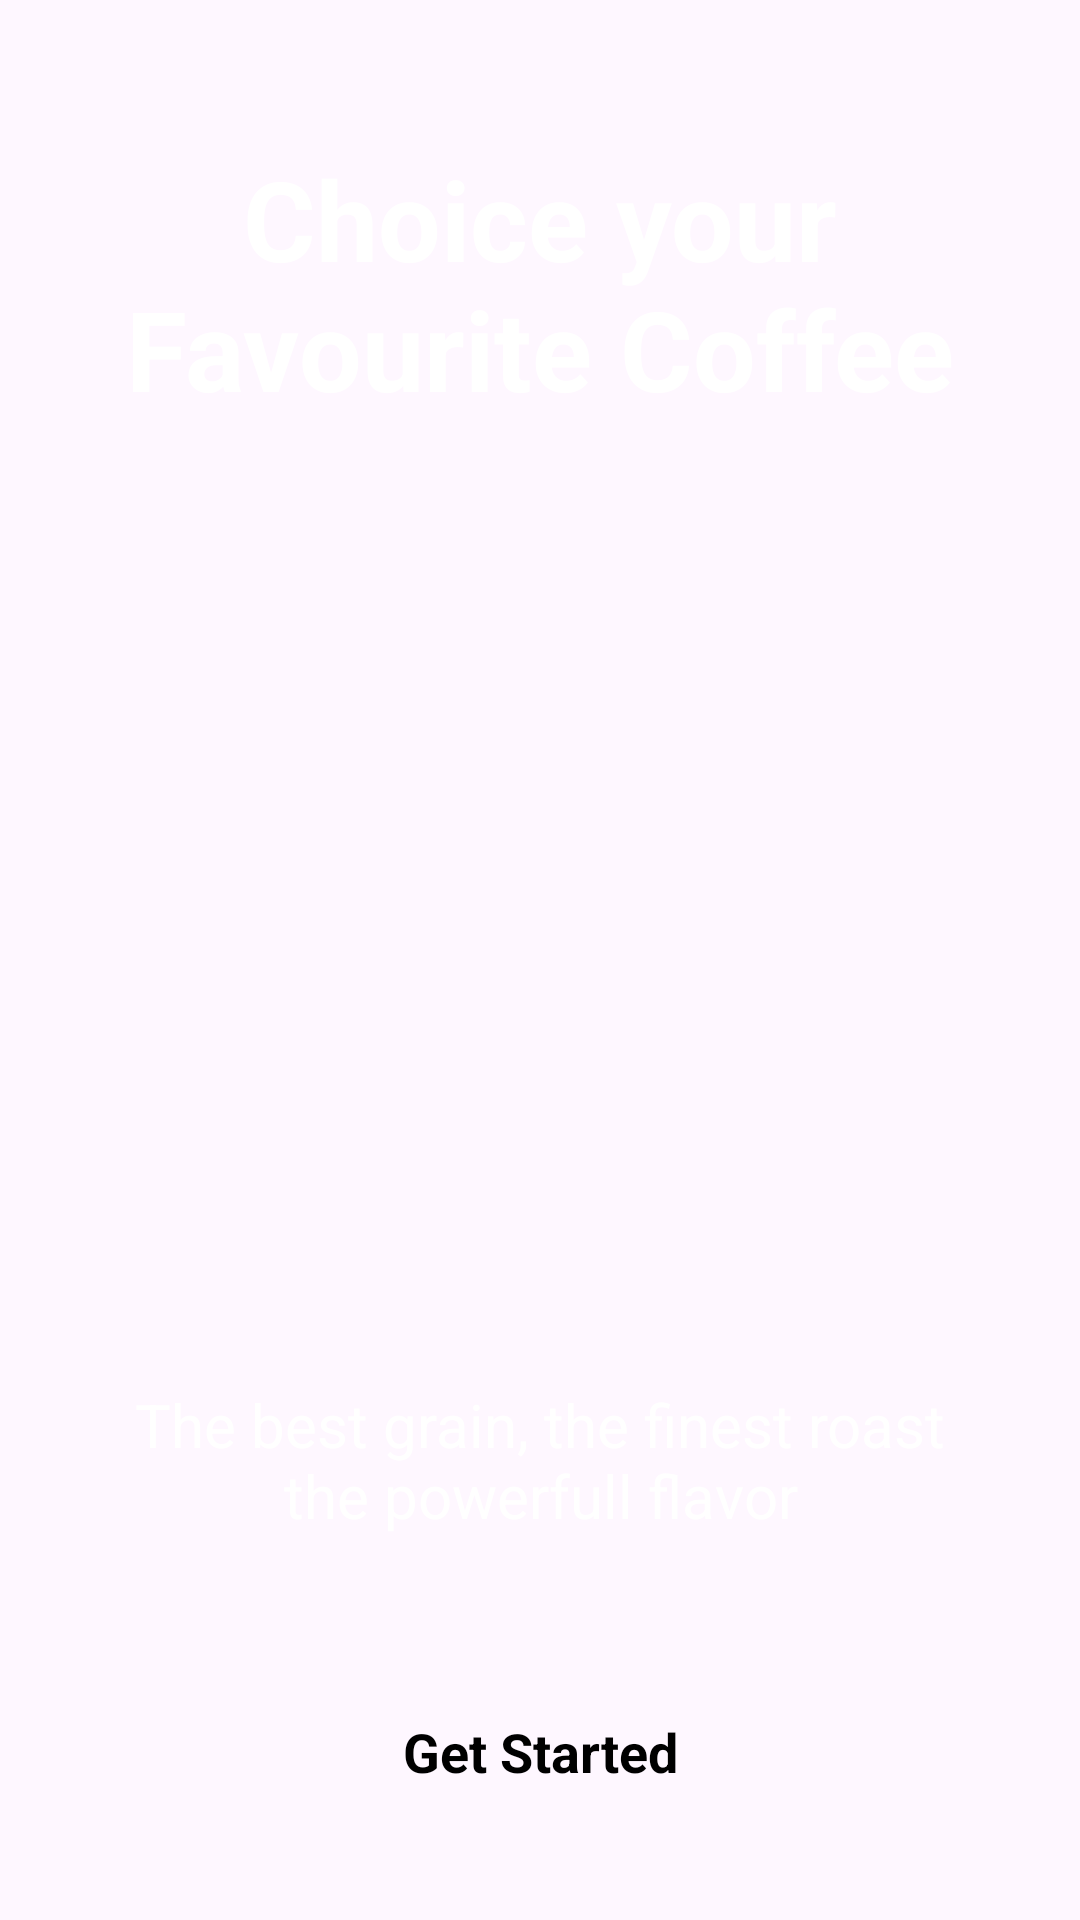

This screen was rendered from an Android layout file. Write that file and the resources it references.
<!-- AndroidManifest.xml: application theme Theme.CoffeeShop -->
<!-- res/layout/activity_splash.xml -->
<?xml version="1.0" encoding="utf-8"?>
<androidx.constraintlayout.widget.ConstraintLayout xmlns:android="http://schemas.android.com/apk/res/android"
    xmlns:app="http://schemas.android.com/apk/res-auto"
    xmlns:tools="http://schemas.android.com/tools"
    android:id="@+id/main"
    android:layout_width="match_parent"
    android:layout_height="match_parent"
    tools:context=".Activity.SplashActivity">

    <ImageView
        android:id="@+id/imageView"
        android:layout_width="wrap_content"
        android:layout_height="wrap_content"
        android:scaleType="centerCrop"
        app:layout_constraintBottom_toBottomOf="parent"
        app:layout_constraintEnd_toEndOf="parent"
        app:layout_constraintStart_toStartOf="parent"
        app:layout_constraintTop_toTopOf="parent"
        app:srcCompat="@drawable/splash_pic" />

    <TextView
        android:id="@+id/textView"
        android:layout_width="wrap_content"
        android:layout_height="wrap_content"
        android:layout_marginTop="48dp"
        android:text="@string/choice_your_favourite_coffee"
        android:textSize="37sp"
        android:textStyle="bold"
        android:textAlignment="center"
        android:textColor="@color/white"
        app:layout_constraintEnd_toEndOf="parent"
        app:layout_constraintStart_toStartOf="parent"
        app:layout_constraintTop_toTopOf="parent" />

    <TextView
        android:id="@+id/textView2"
        android:layout_width="wrap_content"
        android:layout_height="wrap_content"
        android:layout_marginBottom="48dp"
        android:textSize="20sp"
        android:textColor="@color/white"
        android:textAlignment="center"
        android:text="@string/the_best_grain_the_finest_roast_nthe_powerfull_flavor"
        app:layout_constraintBottom_toTopOf="@+id/startBtn"
        app:layout_constraintEnd_toEndOf="parent"
        app:layout_constraintStart_toStartOf="parent" />

    <androidx.appcompat.widget.AppCompatButton
        style="@android:style/Widget.Button"
        android:textStyle="bold"
        android:id="@+id/startBtn"
        android:layout_width="0dp"
        android:layout_height="wrap_content"
        android:layout_margin="32dp"
        android:textSize="18sp"
        android:background="@drawable/orange_bg"
        android:text="@string/get_started"
        app:layout_constraintBottom_toBottomOf="parent"
        app:layout_constraintEnd_toEndOf="parent"
        app:layout_constraintStart_toStartOf="parent" />
</androidx.constraintlayout.widget.ConstraintLayout>
<!-- resources referenced by this layout -->
<resources>
  <color name="white">#FFFFFFFF</color>
  <string name="choice_your_favourite_coffee">Choice your\nFavourite Coffee</string>
  <string name="get_started">Get Started</string>
  <string name="the_best_grain_the_finest_roast_nthe_powerfull_flavor">The best grain, the finest roast\nthe powerfull flavor</string>
  <style name="Theme.CoffeeShop" parent="Base.Theme.CoffeeShop" />
  <style name="Base.Theme.CoffeeShop" parent="Theme.Material3.DayNight.NoActionBar">
          
          
      </style>
</resources>
